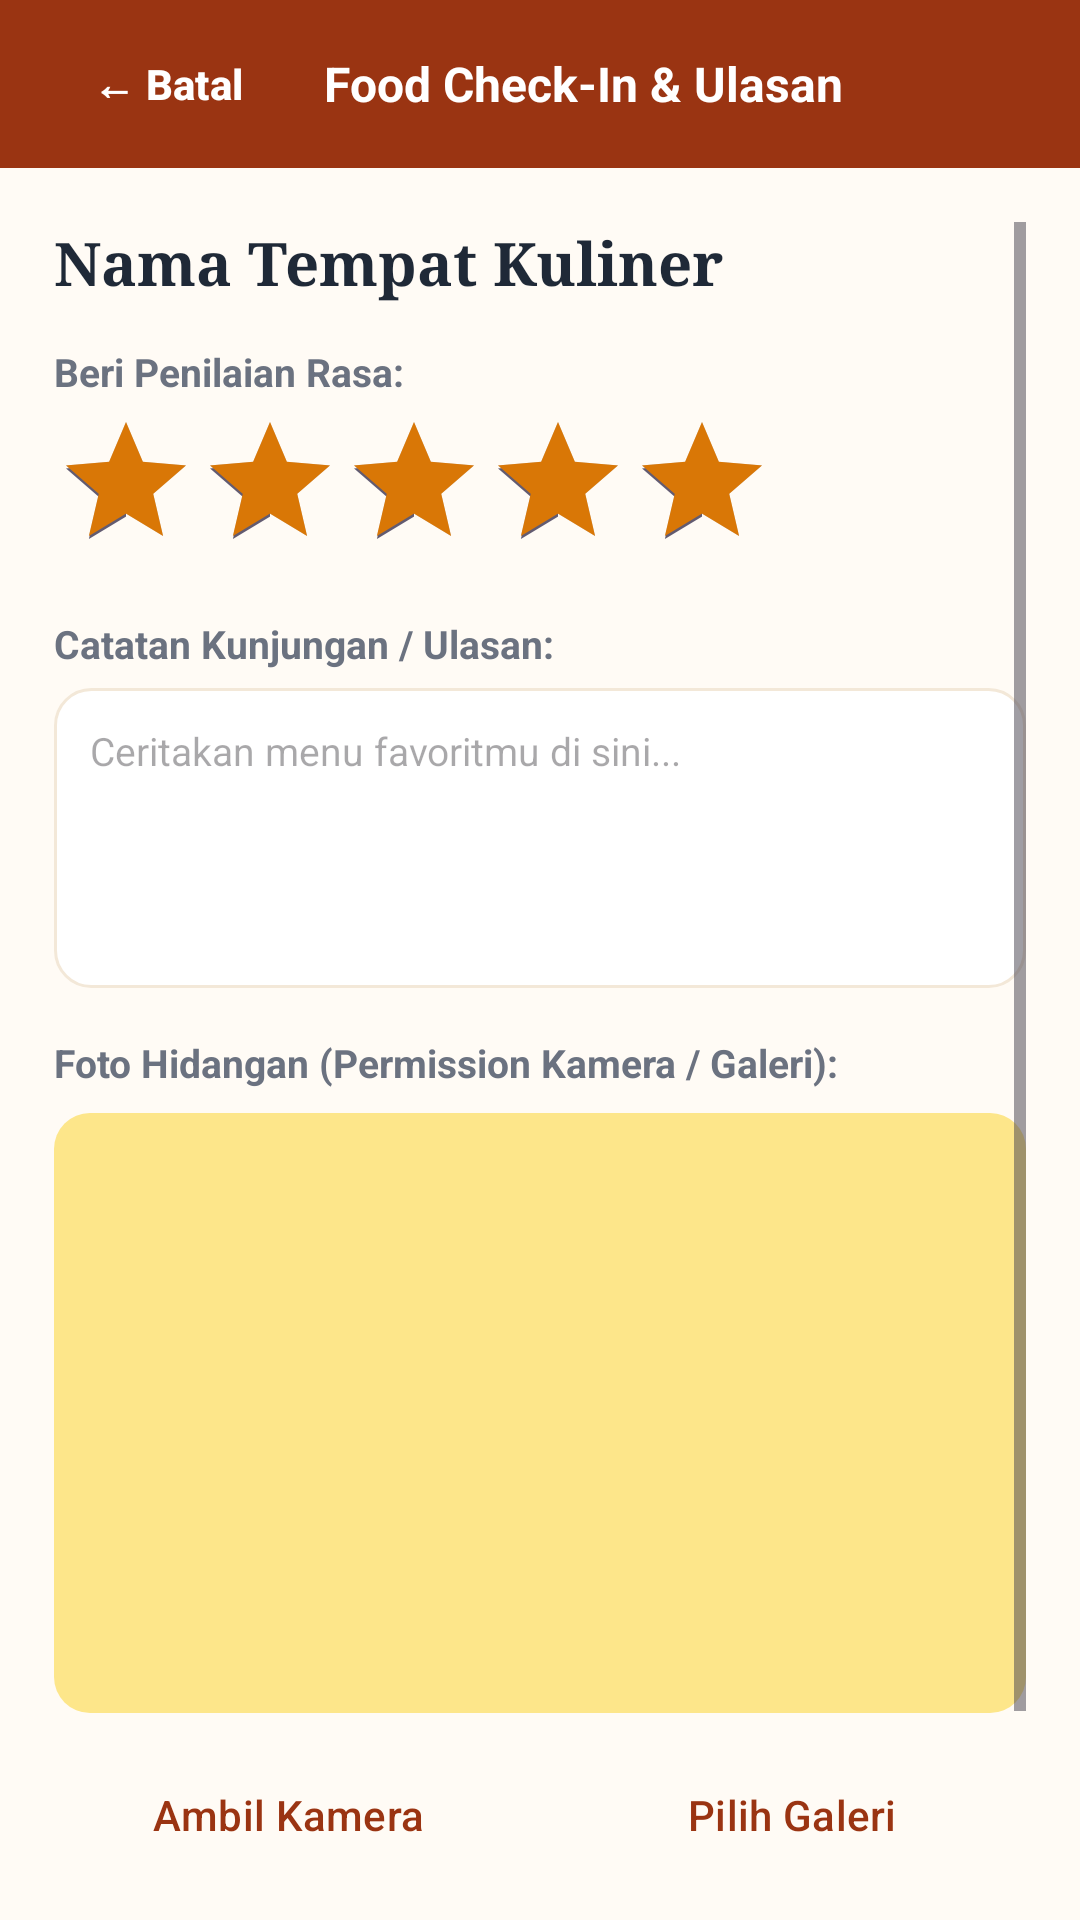

Produce the Android XML layout that renders to this screen, including the resource entries it uses.
<!-- AndroidManifest.xml: application theme Theme.JejakRasa -->
<!-- res/layout/activity_check_in_review.xml -->
<?xml version="1.0" encoding="utf-8"?>
<LinearLayout xmlns:android="http://schemas.android.com/apk/res/android"
    xmlns:app="http://schemas.android.com/apk/res-auto"
    xmlns:tools="http://schemas.android.com/tools"
    android:id="@+id/main"
    android:layout_width="match_parent"
    android:layout_height="match_parent"
    android:background="@color/bg_cream"
    android:orientation="vertical"
    tools:context=".ui.CheckInReviewActivity">

    
    <LinearLayout
        android:layout_width="match_parent"
        android:layout_height="56dp"
        android:background="@color/primary_terracotta"
        android:gravity="center_vertical"
        android:orientation="horizontal"
        android:paddingHorizontal="12dp">

        <Button
            android:id="@+id/btnBackReview"
            style="@style/Widget.Material3.Button.TextButton"
            android:layout_width="wrap_content"
            android:layout_height="48dp"
            android:text="← Batal"
            android:textColor="@color/white"
            android:textStyle="bold" />

        <TextView
            android:layout_width="wrap_content"
            android:layout_height="wrap_content"
            android:layout_marginStart="8dp"
            android:text="Food Check-In &amp; Ulasan"
            android:textColor="@color/white"
            android:textSize="16sp"
            android:textStyle="bold" />
    </LinearLayout>

    <ScrollView
        android:layout_width="match_parent"
        android:layout_height="match_parent"
        android:padding="18dp">

        <LinearLayout
            android:layout_width="match_parent"
            android:layout_height="wrap_content"
            android:orientation="vertical">

            <TextView
                android:id="@+id/tvReviewPlaceName"
                android:layout_width="match_parent"
                android:layout_height="wrap_content"
                android:fontFamily="serif"
                android:text="Nama Tempat Kuliner"
                android:textColor="@color/text_primary"
                android:textSize="20sp"
                android:textStyle="bold" />

            <TextView
                android:layout_width="wrap_content"
                android:layout_height="wrap_content"
                android:layout_marginTop="14dp"
                android:text="Beri Penilaian Rasa:"
                android:textColor="@color/text_secondary"
                android:textSize="13sp"
                android:textStyle="bold" />

            <RatingBar
                android:id="@+id/rbFoodRating"
                android:layout_width="wrap_content"
                android:layout_height="wrap_content"
                android:layout_marginTop="4dp"
                android:numStars="5"
                android:progressTint="@color/accent_gold"
                android:rating="5.0"
                android:stepSize="0.5" />

            <TextView
                android:layout_width="wrap_content"
                android:layout_height="wrap_content"
                android:layout_marginTop="12dp"
                android:text="Catatan Kunjungan / Ulasan:"
                android:textColor="@color/text_secondary"
                android:textSize="13sp"
                android:textStyle="bold" />

            <EditText
                android:id="@+id/etReviewComment"
                android:layout_width="match_parent"
                android:layout_height="100dp"
                android:layout_marginTop="6dp"
                android:background="@drawable/bg_search_bar"
                android:gravity="top|start"
                android:hint="Ceritakan menu favoritmu di sini..."
                android:inputType="textMultiLine"
                android:padding="12dp"
                android:textColor="@color/text_primary"
                android:textSize="13sp" />

            <TextView
                android:layout_width="wrap_content"
                android:layout_height="wrap_content"
                android:layout_marginTop="16dp"
                android:text="Foto Hidangan (Permission Kamera / Galeri):"
                android:textColor="@color/text_secondary"
                android:textSize="13sp"
                android:textStyle="bold" />

            
            <ImageView
                android:id="@+id/ivPreviewPhoto"
                android:layout_width="match_parent"
                android:layout_height="200dp"
                android:layout_marginTop="8dp"
                android:background="@drawable/bg_placeholder_food"
                android:contentDescription="Pratinjau Foto Ulasan"
                android:scaleType="centerCrop" />

            
            <LinearLayout
                android:layout_width="match_parent"
                android:layout_height="wrap_content"
                android:layout_marginTop="10dp"
                android:orientation="horizontal">

                <Button
                    android:id="@+id/btnTakePhoto"
                    style="@style/Widget.Material3.Button.OutlinedButton"
                    android:layout_width="0dp"
                    android:layout_height="48dp"
                    android:layout_marginEnd="6dp"
                    android:layout_weight="1"
                    android:text="Ambil Kamera"
                    android:textColor="@color/primary_terracotta"
                    app:strokeColor="@color/primary_terracotta" />

                <Button
                    android:id="@+id/btnPickGallery"
                    style="@style/Widget.Material3.Button.OutlinedButton"
                    android:layout_width="0dp"
                    android:layout_height="48dp"
                    android:layout_marginStart="6dp"
                    android:layout_weight="1"
                    android:text="Pilih Galeri"
                    android:textColor="@color/primary_terracotta"
                    app:strokeColor="@color/primary_terracotta" />
            </LinearLayout>

            <Button
                android:id="@+id/btnSubmitReview"
                style="@style/Widget.Material3.Button"
                android:layout_width="match_parent"
                android:layout_height="52dp"
                android:layout_marginTop="20dp"
                android:backgroundTint="@color/primary_terracotta"
                android:text="Kirim Check-In &amp; Ulasan"
                android:textColor="@color/white"
                android:textStyle="bold" />
        </LinearLayout>
    </ScrollView>
</LinearLayout>
<!-- resources referenced by this layout -->
<resources>
  <color name="accent_gold">#D97706</color>
  <color name="bg_cream">#FFFBF5</color>
  <color name="primary_terracotta">#9A3412</color>
  <color name="text_primary">#1F2937</color>
  <color name="text_secondary">#6B7280</color>
  <color name="white">#FFFFFFFF</color>
  <!-- drawable bg_placeholder_food (drawable) -->
  <?xml version="1.0" encoding="utf-8"?>
  <shape xmlns:android="http://schemas.android.com/apk/res/android"
      android:shape="rectangle">
      <solid android:color="#FDE68A" />
      <corners android:radius="12dp" />
  </shape>
  <!-- drawable bg_search_bar (drawable) -->
  <?xml version="1.0" encoding="utf-8"?>
  <shape xmlns:android="http://schemas.android.com/apk/res/android"
      android:shape="rectangle">
      <solid android:color="@color/white" />
      <corners android:radius="12dp" />
      <stroke
          android:width="1dp"
          android:color="@color/divider_warm" />
  </shape>
  <style name="Theme.JejakRasa" parent="Base.Theme.JejakRasa" />
  <color name="divider_warm">#F3E8D8</color>
  <style name="Base.Theme.JejakRasa" parent="Theme.Material3.DayNight.NoActionBar">
          
          
      </style>
</resources>
